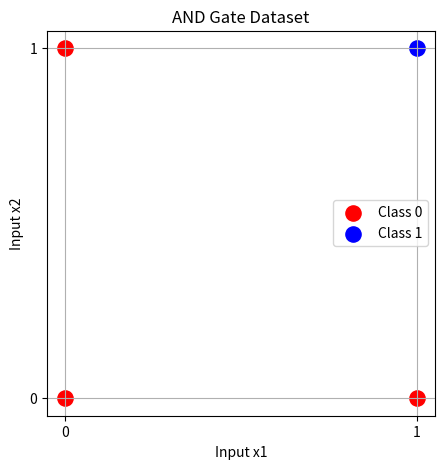
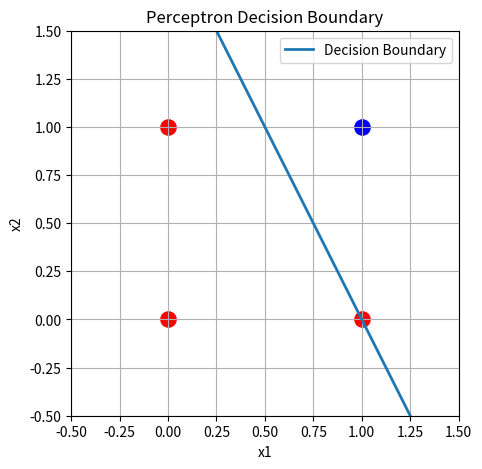
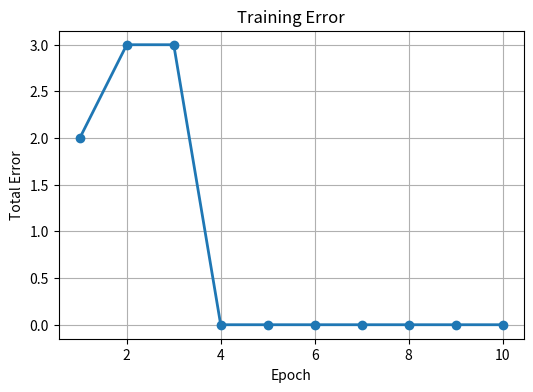
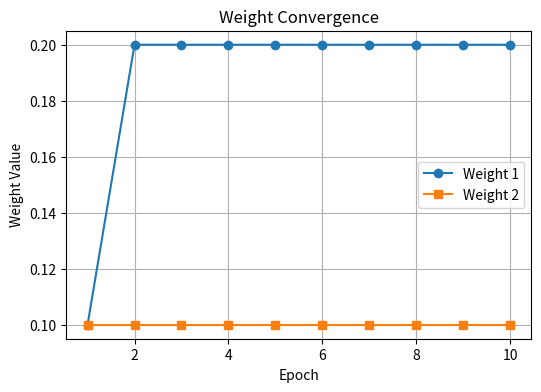

Write the Python code that produced these figures, in order.
import numpy as np
import matplotlib.pyplot as plt

# -----------------------------
# Step Activation Function
# -----------------------------
def activation(z):
    return 1 if z >= 0 else 0

# -----------------------------
# AND Gate Dataset
# -----------------------------
X = np.array([
    [0,0],
    [0,1],
    [1,0],
    [1,1]
])

y = np.array([0,0,0,1])

# -----------------------------
# Parameters
# -----------------------------
learning_rate = 0.1
epochs = 10

weights = np.zeros(2)
bias = 0

error_history = []
w1_history = []
w2_history = []

print("="*50)
print("Perceptron Training")
print("="*50)

# -----------------------------
# Training
# -----------------------------
for epoch in range(epochs):

    total_error = 0

    for i in range(len(X)):

        x = X[i]
        target = y[i]

        z = np.dot(weights, x) + bias
        prediction = activation(z)

        error = target - prediction
        total_error += abs(error)

        weights = weights + learning_rate * error * x
        bias = bias + learning_rate * error

    error_history.append(total_error)
    w1_history.append(weights[0])
    w2_history.append(weights[1])

print("\nTraining Completed")

print("Weights =",weights)
print("Bias =",bias)

# -----------------------------
# Predictions
# -----------------------------
print("\nPredictions")

for x in X:

    z = np.dot(weights,x)+bias
    prediction = activation(z)

    print(x," --> ",prediction)

# ======================================================
# GRAPH 1 : Dataset
# ======================================================

plt.figure(figsize=(5,5))

for i in range(len(X)):

    if y[i]==0:
        plt.scatter(X[i][0],X[i][1],
                    color='red',
                    s=120,
                    label='Class 0' if i==0 else "")

    else:
        plt.scatter(X[i][0],X[i][1],
                    color='blue',
                    s=120,
                    label='Class 1')

plt.title("AND Gate Dataset")
plt.xlabel("Input x1")
plt.ylabel("Input x2")
plt.xticks([0,1])
plt.yticks([0,1])
plt.grid(True)
plt.legend()

# ======================================================
# GRAPH 2 : Decision Boundary
# ======================================================

x_values = np.linspace(-0.5,1.5,100)

if weights[1] != 0:

    y_values = -(weights[0]*x_values+bias)/weights[1]

    plt.figure(figsize=(5,5))

    plt.scatter(0,0,color='red',s=120)
    plt.scatter(0,1,color='red',s=120)
    plt.scatter(1,0,color='red',s=120)
    plt.scatter(1,1,color='blue',s=120)

    plt.plot(x_values,
             y_values,
             linewidth=2,
             label="Decision Boundary")

    plt.xlim(-0.5,1.5)
    plt.ylim(-0.5,1.5)

    plt.xlabel("x1")
    plt.ylabel("x2")
    plt.title("Perceptron Decision Boundary")
    plt.grid(True)
    plt.legend()

# ======================================================
# GRAPH 3 : Error vs Epoch
# ======================================================

plt.figure(figsize=(6,4))

plt.plot(range(1,epochs+1),
         error_history,
         marker='o',
         linewidth=2)

plt.title("Training Error")
plt.xlabel("Epoch")
plt.ylabel("Total Error")
plt.grid(True)

# ======================================================
# GRAPH 4 : Weight Convergence
# ======================================================

plt.figure(figsize=(6,4))

plt.plot(range(1,epochs+1),
         w1_history,
         marker='o',
         label='Weight 1')

plt.plot(range(1,epochs+1),
         w2_history,
         marker='s',
         label='Weight 2')

plt.xlabel("Epoch")
plt.ylabel("Weight Value")
plt.title("Weight Convergence")
plt.grid(True)
plt.legend()

plt.show()
